The GitHub repository hm24csb1a20/Quantum_Inpired_PSO_Classifcation contains a labelled image folder "Quantum_Inpired_PSO_Classifcation" with 4 categories: fog non-smoke, fog smoke, non-smoke, smoke. Examples follow, each with its label.

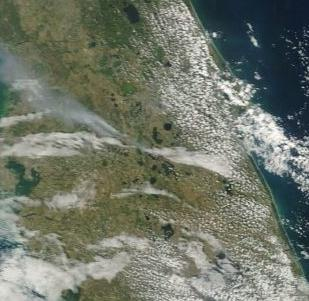
Label: smoke

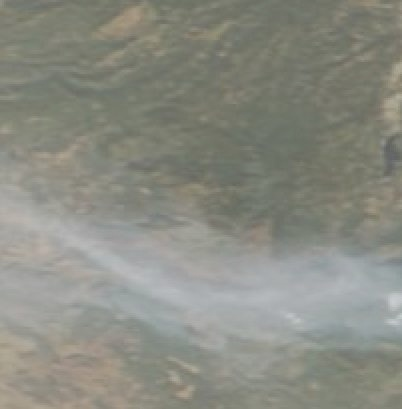
Label: fog smoke

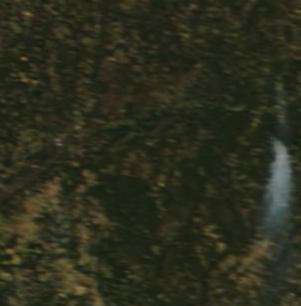
Label: smoke

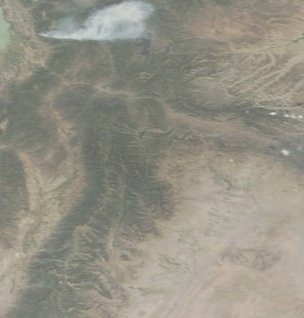
Label: fog smoke

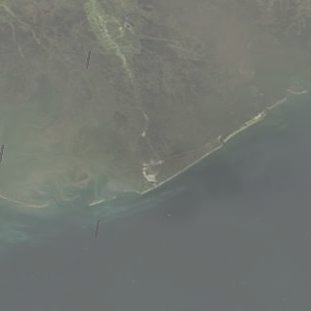
Label: fog non-smoke

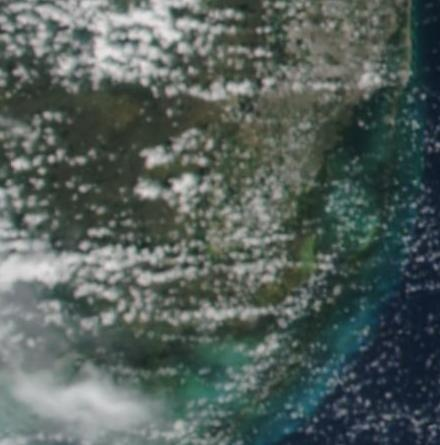
Label: non-smoke
